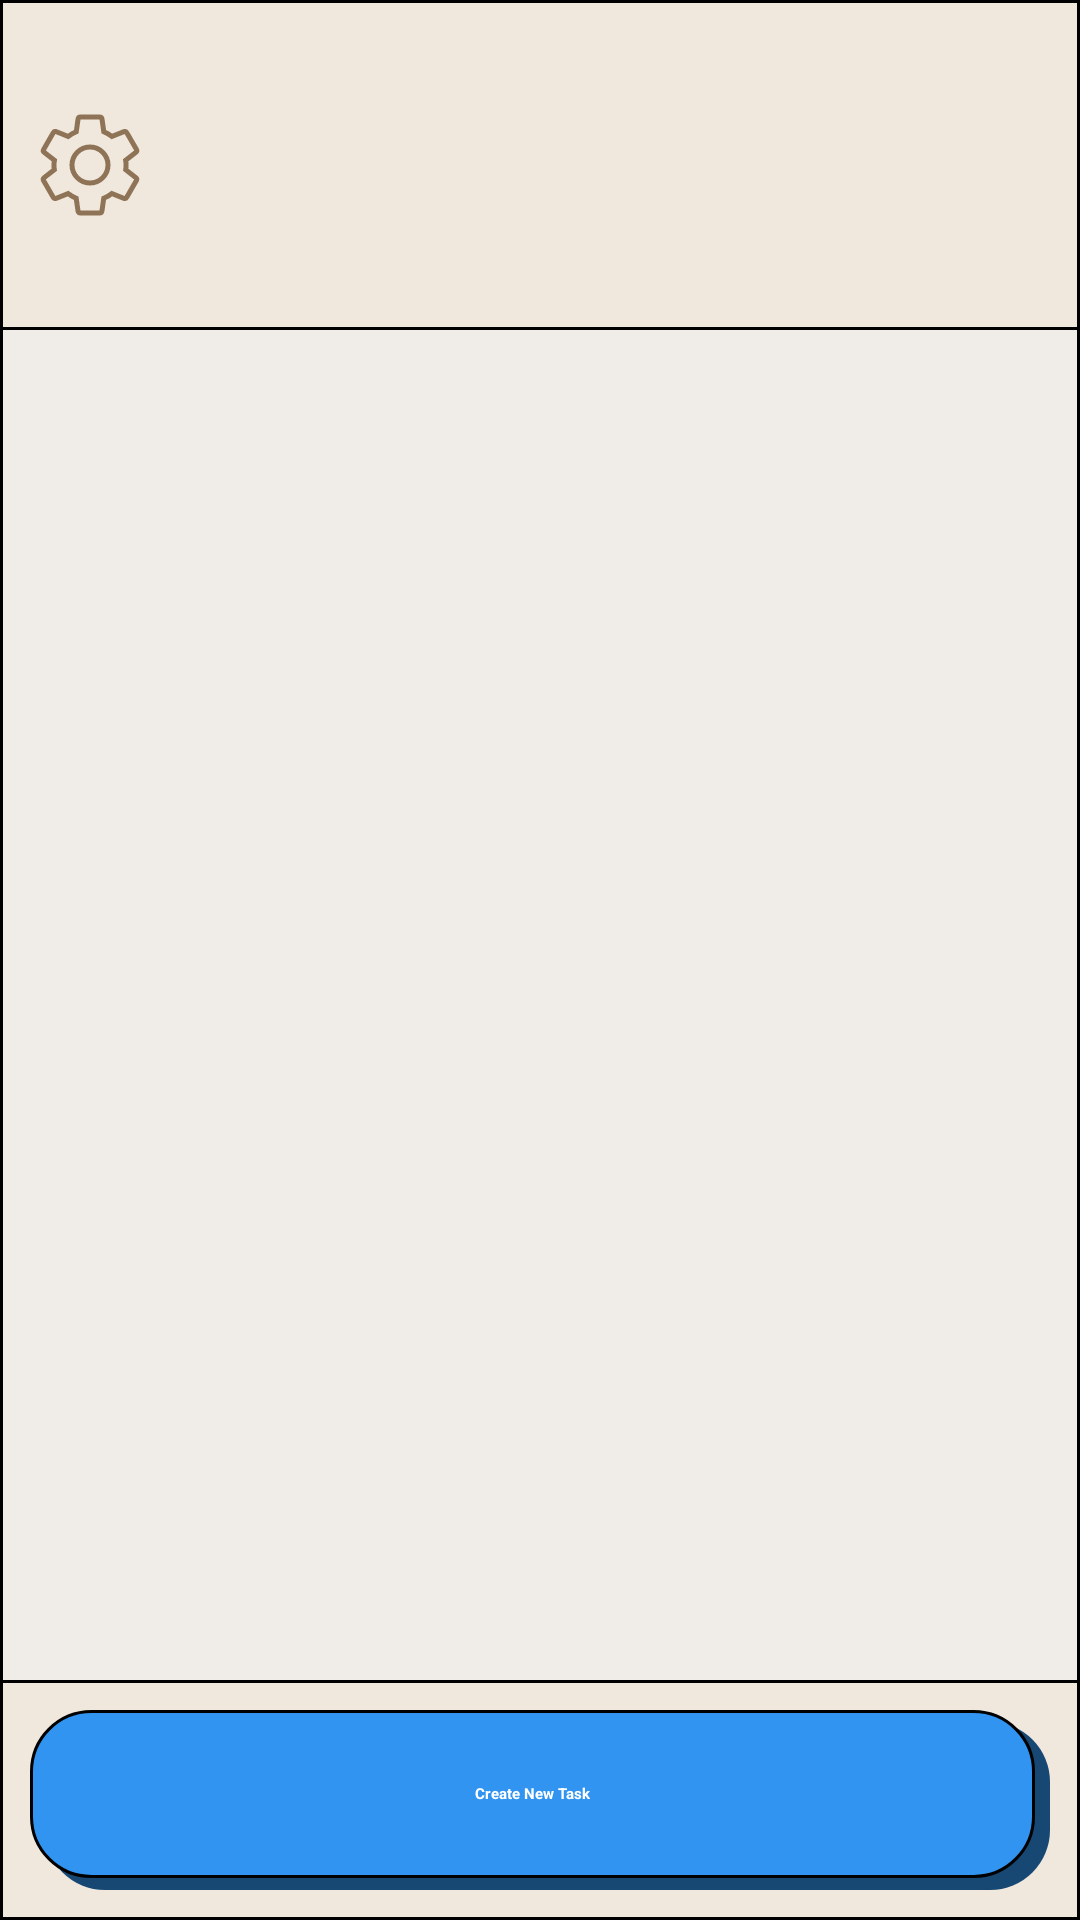

Layout XML and referenced resources for this Android screen:
<!-- AndroidManifest.xml: activity theme Theme.TimeManager -->
<!-- res/layout/activity_main.xml -->
<?xml version="1.0" encoding="utf-8"?>

<RelativeLayout
    xmlns:android="http://schemas.android.com/apk/res/android"
    xmlns:tools="http://schemas.android.com/tools"
    android:layout_width="match_parent"
    android:layout_height="match_parent"
    android:background="@drawable/border">

    <HorizontalScrollView
        android:id="@+id/horizontalView"
        android:layout_width="match_parent"
        android:layout_height="110dp"
        android:background="@drawable/main_border"
        android:scrollbars="none">

        <LinearLayout
            android:id="@+id/dayLayout"
            android:layout_width="wrap_content"
            android:layout_height="match_parent"
            android:orientation="horizontal"
            android:gravity="center">

            <ImageView
                android:id="@+id/settings"
                android:layout_width="40dp"
                android:layout_height="40dp"
                android:layout_marginStart="10dp"
                android:layout_marginEnd="20dp"
                android:src="@drawable/ic_settings"
                android:contentDescription="@string/settings">

            </ImageView>

        </LinearLayout>

    </HorizontalScrollView>

    <androidx.recyclerview.widget.RecyclerView
        android:id="@+id/task_recycler_view"
        android:layout_width="wrap_content"
        android:layout_height="wrap_content"
        android:layout_below="@id/horizontalView"
        android:layout_above="@id/buttonLayout"
        android:layout_marginVertical="12dp"
        android:scrollbars="none"/>

    <LinearLayout
        android:id="@+id/buttonLayout"
        android:layout_width="match_parent"
        android:layout_height="80dp"
        android:background="@drawable/main_border"
        android:layout_alignParentBottom="true">

        <FrameLayout
            android:layout_width="match_parent"
            android:layout_height="match_parent"
            android:layout_margin="10dp"
            tools:ignore="UselessParent">

            <LinearLayout
                android:id="@+id/background"
                android:layout_width="match_parent"
                android:layout_height="match_parent"
                android:layout_gravity="bottom|end"
                android:layout_marginStart="5dp"
                android:layout_marginTop="4dp"
                android:orientation="horizontal"
                android:background="@drawable/create_button_shadow">
            </LinearLayout>

            <Button
                android:id="@+id/addButton"
                android:layout_width="match_parent"
                android:layout_height="match_parent"
                android:gravity="center"
                android:layout_marginEnd="5dp"
                android:layout_marginBottom="4dp"
                android:background="@drawable/create_button"
                android:textStyle="bold"
                android:text="Create New Task"
                android:textColor="#FFFFFF"/>

        </FrameLayout>

    </LinearLayout>

</RelativeLayout>
<!-- resources referenced by this layout -->
<resources>
  <!-- drawable border (drawable) -->
  <?xml version="1.0" encoding="utf-8"?>
  
  <shape xmlns:android="http://schemas.android.com/apk/res/android">
      <solid android:color="#f0ece8"/>
      <stroke android:color="#000000" android:width="1dp"/>
      <corners android:radius="20dp"/>
  </shape>
  <!-- drawable create_button (drawable) -->
  <?xml version="1.0" encoding="utf-8"?>
  
  <shape xmlns:android="http://schemas.android.com/apk/res/android">
      <solid android:color="@color/appColor"/>
      <corners android:radius="20dp"/>
      <stroke android:color="#000000" android:width="1dp"/>
  </shape>
  <!-- drawable create_button_shadow (drawable) -->
  <?xml version="1.0" encoding="utf-8"?>
  
  <shape xmlns:android="http://schemas.android.com/apk/res/android">
      <solid android:color="@color/appColorShadow"/>
      <corners android:radius="20dp"/>
  </shape>
  <!-- drawable ic_settings (drawable) -->
  <vector android:height="24dp" android:tint="#8f7356"
      android:viewportHeight="24" android:viewportWidth="24"
      android:width="24dp" xmlns:android="http://schemas.android.com/apk/res/android">
      <path android:pathData="M19.14,12.94c0.04,-0.3 0.06,-0.61 0.06,-0.94c0,-0.32 -0.02,-0.64 -0.07,-0.94l2.03,-1.58c0.18,-0.14 0.23,-0.41 0.12,-0.61l-1.92,-3.32c-0.12,-0.22 -0.37,-0.29 -0.59,-0.22l-2.39,0.96c-0.5,-0.38 -1.03,-0.7 -1.62,-0.94L14.4,2.81c-0.04,-0.24 -0.24,-0.41 -0.48,-0.41h-3.84c-0.24,0 -0.43,0.17 -0.47,0.41L9.25,5.35C8.66,5.59 8.12,5.92 7.63,6.29L5.24,5.33c-0.22,-0.08 -0.47,0 -0.59,0.22L2.74,8.87C2.62,9.08 2.66,9.34 2.86,9.48l2.03,1.58C4.84,11.36 4.8,11.69 4.8,12s0.02,0.64 0.07,0.94l-2.03,1.58c-0.18,0.14 -0.23,0.41 -0.12,0.61l1.92,3.32c0.12,0.22 0.37,0.29 0.59,0.22l2.39,-0.96c0.5,0.38 1.03,0.7 1.62,0.94l0.36,2.54c0.05,0.24 0.24,0.41 0.48,0.41h3.84c0.24,0 0.44,-0.17 0.47,-0.41l0.36,-2.54c0.59,-0.24 1.13,-0.56 1.62,-0.94l2.39,0.96c0.22,0.08 0.47,0 0.59,-0.22l1.92,-3.32c0.12,-0.22 0.07,-0.47 -0.12,-0.61L19.14,12.94zM12,15.6c-1.98,0 -3.6,-1.62 -3.6,-3.6s1.62,-3.6 3.6,-3.6s3.6,1.62 3.6,3.6S13.98,15.6 12,15.6z"
          android:strokeColor="#FFFFFF"
          android:strokeWidth="1"/>
  </vector>
  <!-- drawable main_border (drawable) -->
  <?xml version="1.0" encoding="utf-8"?>
  
  <shape xmlns:android="http://schemas.android.com/apk/res/android">
      <solid android:color="#f0e7dd"/>
      <stroke android:color="#000000" android:width="1dp"/>
  </shape>
  <string name="settings">Settings</string>
  <color name="appColor">#3094F0</color>
  <color name="appColorShadow">#174773</color>
</resources>
